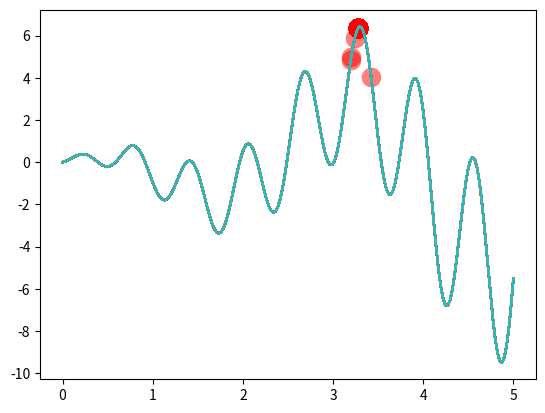

The matplotlib source for this figure:
# COMP4660/8420 Lab 8.2 - Solving an equation through Genetic Algorithm
# derived from https://morvanzhou.github.io/tutorials/machine-learning/evolutionary-algorithm/2-01-genetic-algorithm/

# import required libraries
import numpy as np
import matplotlib.pyplot as plt

# ## Step 2: Define settings
# 1. DNA size: the number of bits in DNA
# 2. Population size
# 3. Crossover rate
# 4. Mutation rate
# 5. Number of generations

# define GA settings
DNA_SIZE = 10             # number of bits in DNA
POP_SIZE = 100            # population size
CROSS_RATE = 0.8          # DNA crossover probability
MUTATION_RATE = 0.002     # mutation probability
N_GENERATIONS = 100       # generation size


# define data settings
X_BOUND = [0, 5]          # data upper and lower bounds 


# ## Step 3: Define fitness, select, crossover, mutate functions

# define target function
def F(x): 
    return np.sin(10*x)*x + np.cos(2*x)*x


# define non-zero fitness function for selection
def get_fitness(prediction):
    return prediction + 1e-3 - np.min(prediction)


# covert binary DNA to meaningful decimals, and normalise it to 0-5
def translateDNA(pop):
    return pop.dot(2 ** np.arange(DNA_SIZE)[::-1]) / float(2**DNA_SIZE-1) * X_BOUND[1]


# define population select function based on fitness value
# population with higher fitness value has higher chance to be selected
def select(pop, fitness):
    idx = np.random.choice(np.arange(POP_SIZE), size=POP_SIZE, replace=True,
                           p=fitness/fitness.sum())
    return pop[idx]


# define gene crossover function
def crossover(parent, pop):
    if np.random.rand() < CROSS_RATE:
        # randomly select another individual from population
        i = np.random.randint(0, POP_SIZE, size=1)    
        # choose crossover points(bits)
        cross_points = np.random.randint(0, 2, size=DNA_SIZE).astype(np.bool)
        # produce one child
        parent[cross_points] = pop[i, cross_points]  
    return parent


# define mutation function
def mutate(child):
    for point in range(DNA_SIZE):
        if np.random.rand() < MUTATION_RATE:
            child[point] = 1 if child[point] == 0 else 0
    return child


# ## Step 4: Start training GA
# 1. randomly initialise population
# 2. determine fitness of population
# 3. repeat
#     1. select parents from population
#     2. perform crossover on parents creting population
#     3. perform mutation of population


# initialise population DNA
pop = np.random.randint(0, 2, (1, DNA_SIZE)).repeat(POP_SIZE, axis=0) #note there is a mistake here that needs correcting


# here are some commands for plotting to show learning process;
# please comment this line if you would not like to see a plot
plt.ion()

for t in range(N_GENERATIONS):
    # convert binary DNA to decimals between 0-5
    pop_DNA = translateDNA(pop)
    # compute target function based on extracted DNA
    F_values = F(pop_DNA)
    
    # here are some commands for plotting
    # please comment this code if you would not like to see a plot
    if 'sca' in globals():
        sca.remove()
    # plot best population so far
    sca = plt.scatter(pop_DNA, F_values, s=200, lw=0, c='red', alpha=0.5)
    # plot target function: y = sin(10*x)*x + cos(2*x)*x
    x = np.linspace(*X_BOUND, 200)
    plt.plot(x, F(x))
    plt.show()
    plt.pause(0.05)
    
    # train GA
    # calculate fitness value 
    fitness = get_fitness(F_values)
    print("Most fitted DNA: ", pop[np.argmax(fitness), :])
    
    # select better population as parent 1
    pop = select(pop, fitness)
    # make another copy as parent 2
    pop_copy = pop.copy()
    
    for parent in pop:
        # produce a child by crossover operation
        child = crossover(parent, pop_copy)
        # mutate child
        child = mutate(child)
        # replace parent with its child
        parent[:] = child  
        
# turn plotting off
plt.ioff()

